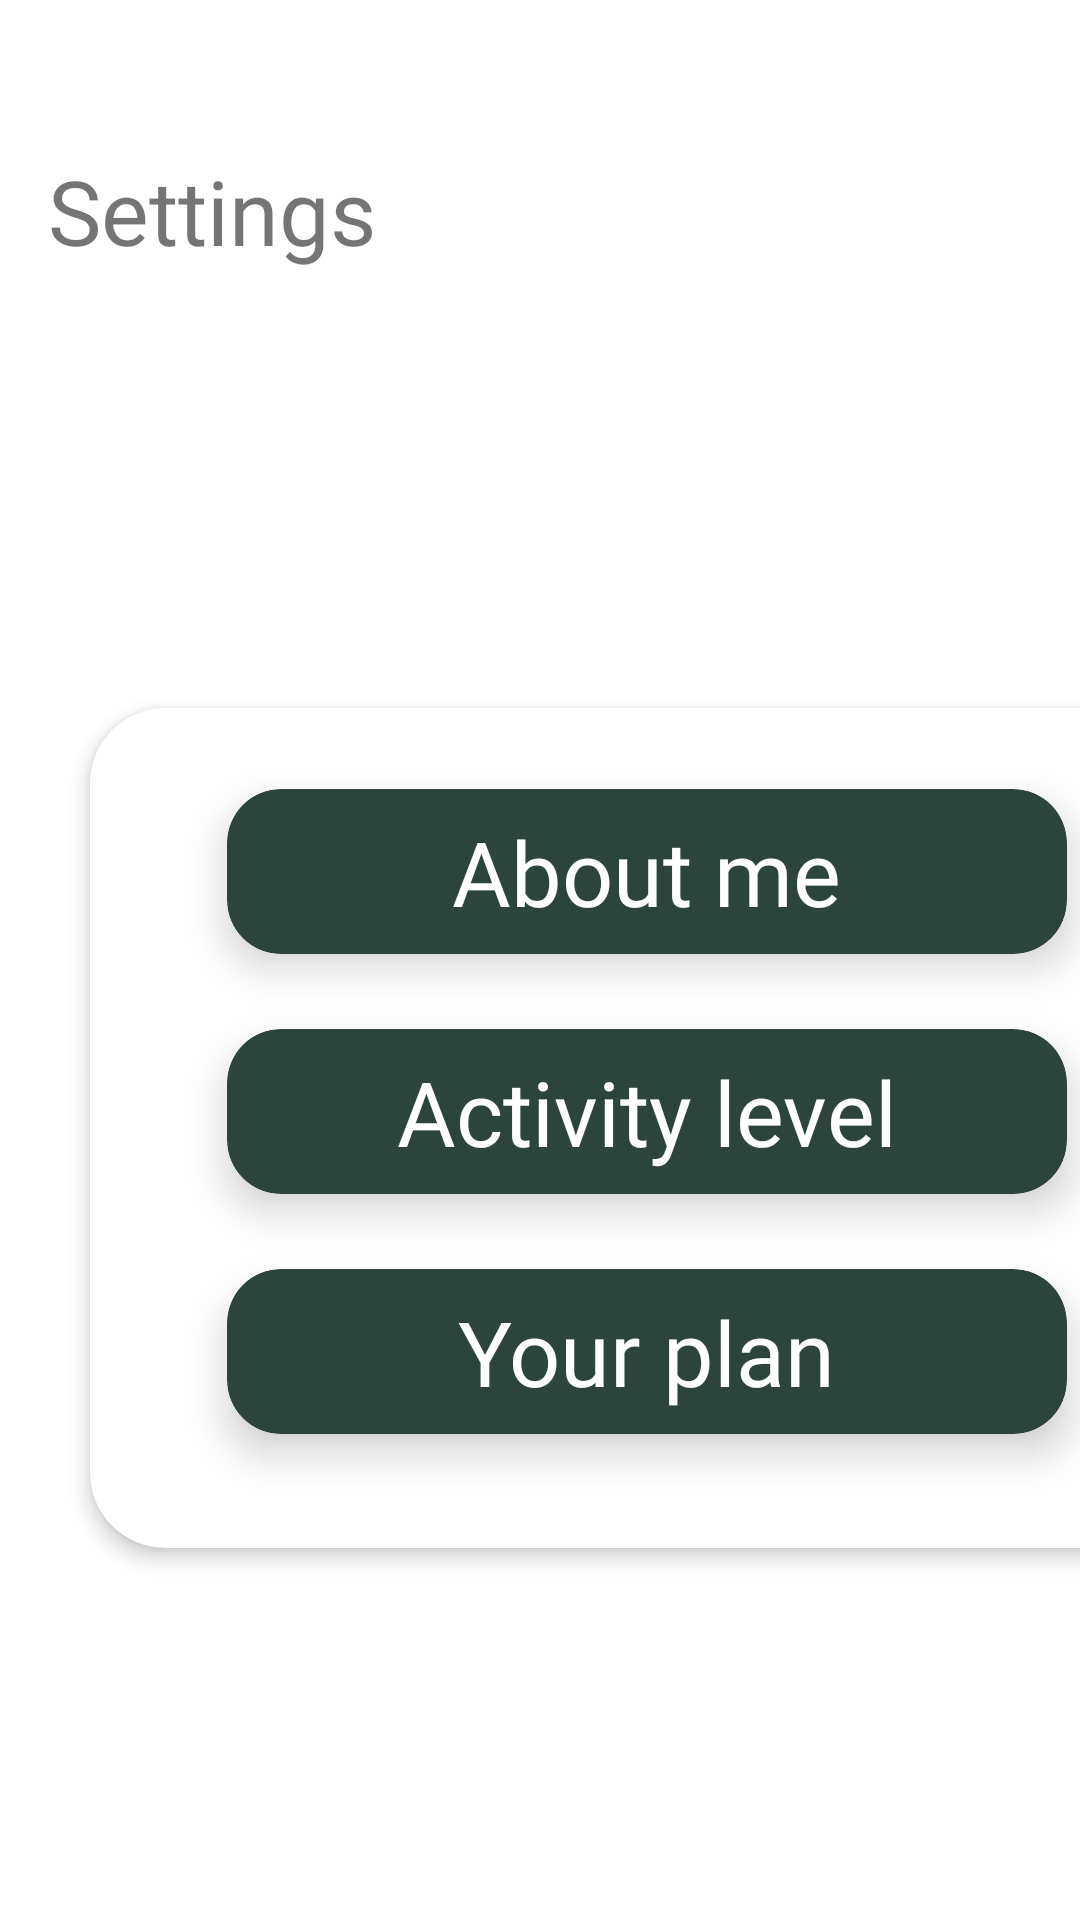

Here is an Android app screen rendered from its layout file. Give the layout XML and the strings, colors and styles it references.
<!-- AndroidManifest.xml: application theme Theme.ExcelMe.NoActionBar -->
<!-- res/layout/fragment_settings.xml -->
<?xml version="1.0" encoding="utf-8"?>
<androidx.constraintlayout.widget.ConstraintLayout
    xmlns:android="http://schemas.android.com/apk/res/android"
    xmlns:app="http://schemas.android.com/apk/res-auto"
    xmlns:tools="http://schemas.android.com/tools"
    android:layout_width="match_parent"
    android:layout_height="match_parent"
    tools:context=".SettingsFragment">

    <TextView
        android:id="@+id/settings"
        android:layout_width="wrap_content"
        android:layout_height="wrap_content"
        android:layout_marginStart="16dp"
        android:layout_marginTop="50dp"
        android:fontFamily="@font/roboto"
        android:text="@string/settingsContentDescription"
        android:textSize="30sp"
        app:layout_constraintStart_toStartOf="parent"
        app:layout_constraintTop_toTopOf="parent" />

    <com.google.android.material.card.MaterialCardView
        style="@style/menuRight"
        android:layout_width="360dp"
        android:layout_height="280dp"
        android:layout_marginStart="60dp"
        android:layout_marginTop="236dp"
        android:background="@color/white"
        android:visibility="visible"
        app:layout_constraintEnd_toEndOf="parent"
        app:layout_constraintStart_toStartOf="parent"
        app:layout_constraintTop_toTopOf="parent"
        >

        <androidx.constraintlayout.widget.ConstraintLayout
            android:id="@+id/content_container"
            android:layout_width="match_parent"
            android:layout_height="match_parent">

            <com.google.android.material.card.MaterialCardView
                android:id="@+id/about_me"
                style="@style/settingOption"
                android:layout_alignParentStart="true"
                android:layout_alignParentTop="true"
                android:layout_marginStart="5dp"
                android:layout_marginTop="20dp"
                android:layout_marginEnd="10dp"
                app:layout_constraintEnd_toEndOf="parent"
                app:layout_constraintHorizontal_bias="0.66"
                app:layout_constraintStart_toStartOf="parent"
                app:layout_constraintTop_toTopOf="parent">

                <RelativeLayout
                    android:layout_width="match_parent"
                    android:layout_height="match_parent">

                    <TextView
                        android:layout_width="wrap_content"
                        android:layout_height="wrap_content"
                        android:layout_centerInParent="true"
                        android:layout_marginStart="90dp"
                        android:layout_marginTop="8dp"
                        android:fontFamily="@font/roboto"
                        android:text="@string/about_me"
                        android:textColor="@color/white"
                        android:textSize="30sp"
                        app:layout_constraintStart_toStartOf="parent"
                        app:layout_constraintTop_toTopOf="parent" />

                </RelativeLayout>

            </com.google.android.material.card.MaterialCardView>

            <com.google.android.material.card.MaterialCardView
                android:id="@+id/activity_level"
                style="@style/settingOption"
                android:layout_alignParentStart="true"
                android:layout_alignParentTop="true"
                android:layout_marginStart="5dp"
                android:layout_marginTop="25dp"
                android:layout_marginEnd="10dp"
                app:layout_constraintEnd_toEndOf="parent"
                app:layout_constraintHorizontal_bias="0.66"
                app:layout_constraintStart_toStartOf="parent"
                app:layout_constraintTop_toBottomOf="@id/about_me">

                <RelativeLayout
                    android:layout_width="match_parent"
                    android:layout_height="match_parent">

                    <TextView
                        android:layout_width="wrap_content"
                        android:layout_height="wrap_content"
                        android:layout_centerInParent="true"
                        android:layout_marginStart="70dp"
                        android:layout_marginTop="8dp"
                        android:fontFamily="@font/roboto"
                        android:text="@string/activity_level"
                        android:textColor="@color/white"
                        android:textSize="30sp"
                        app:layout_constraintStart_toStartOf="parent"
                        app:layout_constraintTop_toTopOf="parent" />

                </RelativeLayout>

            </com.google.android.material.card.MaterialCardView>

            <com.google.android.material.card.MaterialCardView
                android:id="@+id/your_plan"
                style="@style/settingOption"
                android:layout_alignParentStart="true"
                android:layout_alignParentTop="true"
                android:layout_marginStart="5dp"
                android:layout_marginTop="25dp"
                android:layout_marginEnd="10dp"
                app:layout_constraintEnd_toEndOf="parent"
                app:layout_constraintHorizontal_bias="0.66"
                app:layout_constraintStart_toStartOf="parent"
                app:layout_constraintTop_toBottomOf="@id/activity_level">

                <RelativeLayout
                    android:layout_width="match_parent"
                    android:layout_height="match_parent">

                    <TextView
                        android:layout_width="wrap_content"
                        android:layout_height="wrap_content"
                        android:layout_centerInParent="true"
                        android:layout_marginStart="95dp"
                        android:layout_marginTop="8dp"
                        android:fontFamily="@font/roboto"
                        android:text="@string/your_plan"
                        android:textColor="@color/white"
                        android:textSize="30sp"
                        app:layout_constraintStart_toStartOf="parent"
                        app:layout_constraintTop_toBottomOf="parent" />

                </RelativeLayout>

            </com.google.android.material.card.MaterialCardView>
        </androidx.constraintlayout.widget.ConstraintLayout>

    </com.google.android.material.card.MaterialCardView>

</androidx.constraintlayout.widget.ConstraintLayout>
<!-- resources referenced by this layout -->
<resources>
  <color name="white">#FFFFFFFF</color>
  <string name="about_me">About me</string>
  <string name="activity_level">Activity level</string>
  <string name="settingsContentDescription">Settings</string>
  <string name="your_plan">Your plan</string>
  <style name="menuRight" parent="@style/menu">
          <item name="shapeAppearanceOverlay">@style/ShapeAppearance_cardLeftSideCorners</item>
      </style>
  <style name="settingOption" parent="Widget.MaterialComponents.CardView">
          <item name="android:layout_width">280dp</item>
          <item name="android:layout_height">55dp</item>
          <item name="cardBackgroundColor">@color/firstMenuIconColor</item>
          <item name="cardCornerRadius">18dp</item>
          <item name="cardElevation">8dp</item>
          <item name="android:clickable">true</item>
      </style>
  <style name="Theme.ExcelMe.NoActionBar">
          <item name="windowActionBar">false</item>
          <item name="windowNoTitle">true</item>
      </style>
  <style name="menu" parent="Widget.MaterialComponents.CardView">
          <item name="cardElevation">4dp</item>
          <item name="cardBackgroundColor">@color/white</item>
      </style>
  <style name="ShapeAppearance_cardLeftSideCorners" parent="">
          <item name="cornerFamily">rounded</item>
          <item name="cornerSizeTopLeft">25dp</item>
          <item name="cornerSizeBottomLeft">25dp</item>
      </style>
  <color name="firstMenuIconColor">#2C443B</color>
</resources>
